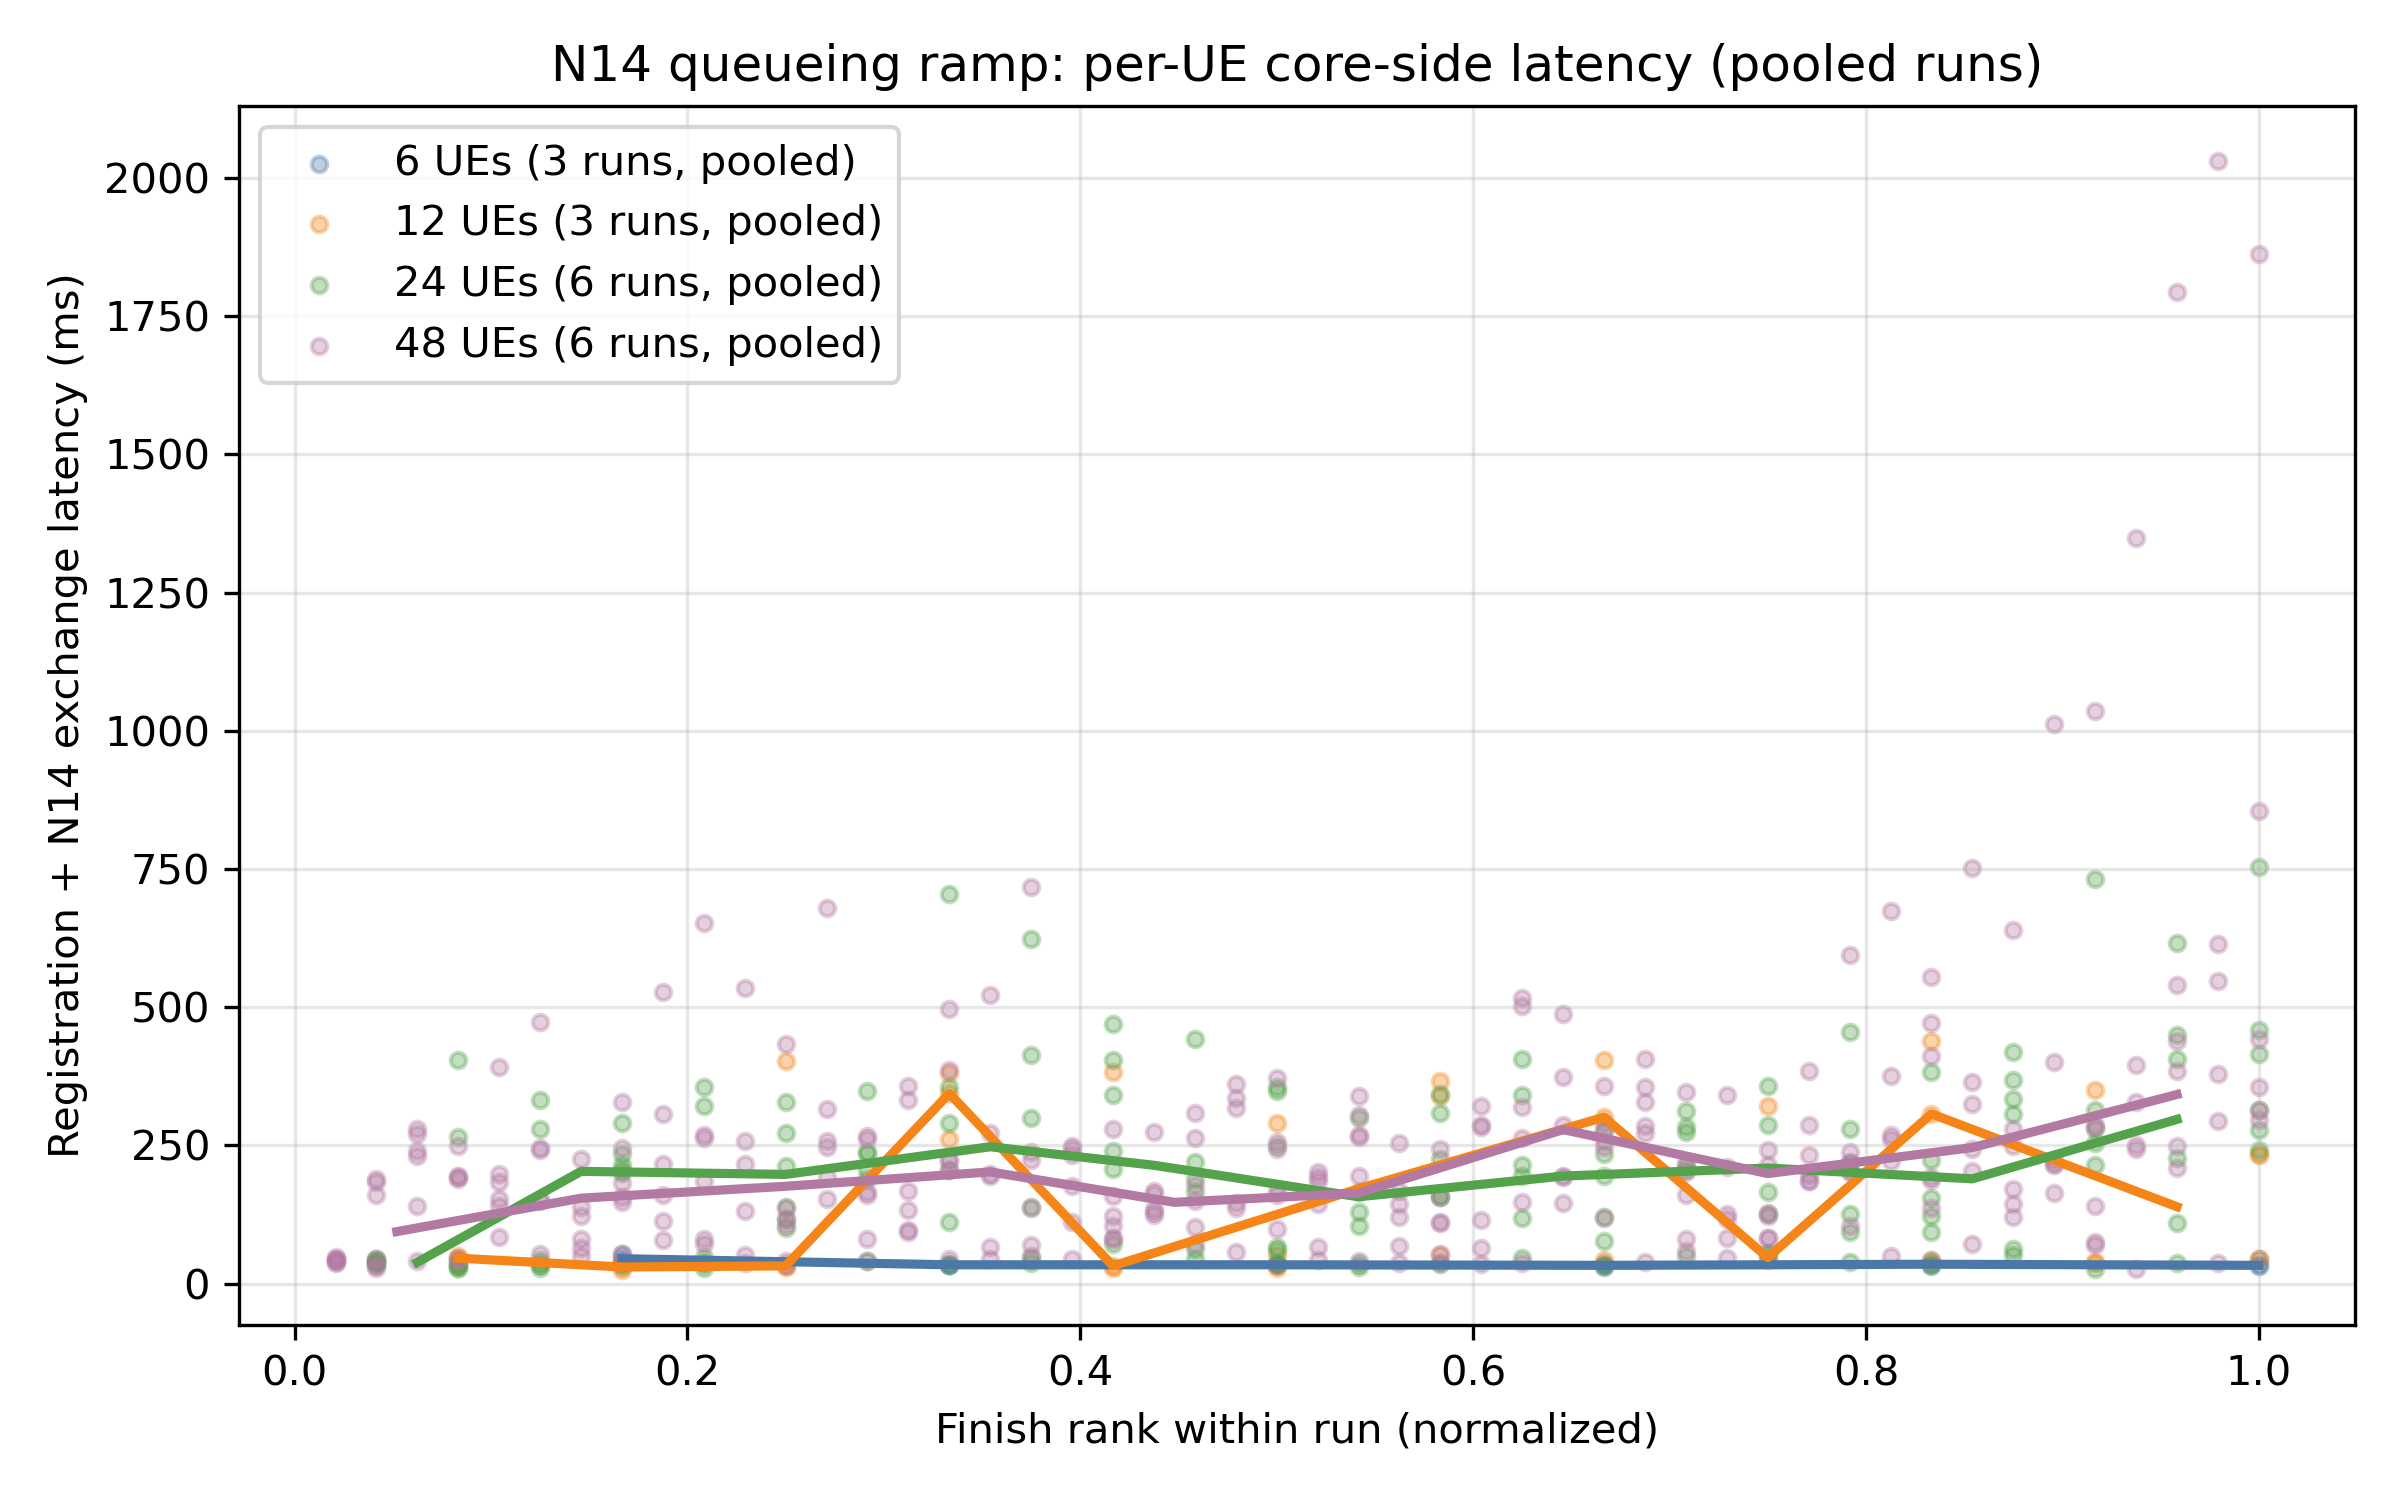

Data behind this chart, as committed beside it:
tier, norm_rank, reg_exchange_ms
6, 0.1667, 45
6, 0.3333, 33
6, 0.5, 36
6, 0.6667, 33
6, 0.8333, 43
6, 1.0, 44
6, 0.1667, 54
6, 0.3333, 34
6, 0.5, 33
6, 0.6667, 35
6, 0.8333, 35
6, 1.0, 33
6, 0.1667, 39
6, 0.3333, 34
6, 0.5, 34
6, 0.6667, 30
6, 0.8333, 31
6, 1.0, 32
12, 0.08333, 49
12, 0.1667, 39
12, 0.25, 402
12, 0.3333, 381
12, 0.4167, 382
12, 0.5, 51
12, 0.5833, 339
12, 0.6667, 43
12, 0.75, 322
12, 0.8333, 41
12, 0.9167, 351
12, 1.0, 45
12, 0.08333, 46
12, 0.1667, 30
12, 0.25, 32
12, 0.3333, 261
12, 0.4167, 29
12, 0.5, 291
12, 0.5833, 52
12, 0.6667, 301
12, 0.75, 42
12, 0.8333, 307
12, 0.9167, 39
12, 1.0, 234
12, 0.08333, 36
12, 0.1667, 25
12, 0.25, 30
12, 0.3333, 344
12, 0.4167, 32
12, 0.5, 29
12, 0.5833, 366
12, 0.6667, 404
12, 0.75, 47
12, 0.8333, 438
12, 0.9167, 38
12, 1.0, 233
24, 0.04167, 39
24, 0.08333, 34
24, 0.125, 34
24, 0.1667, 33
24, 0.2083, 29
24, 0.25, 328
... 426 more rows
